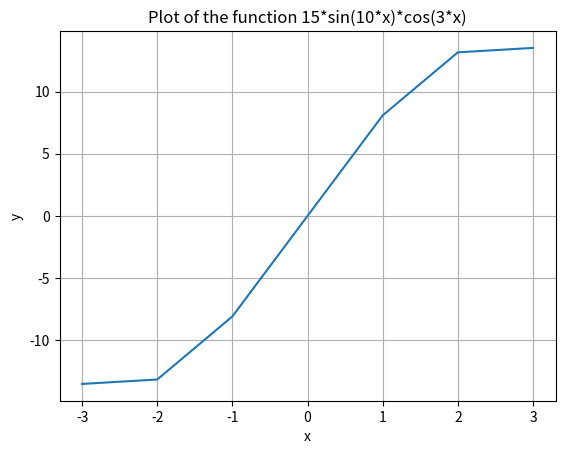

Python code for this plot:
import math
import matplotlib.pyplot as plt


def func():
    x_values = list(range(-3, 4))
    y_values = []

    for x in x_values:
        y = 15 * math.sin(10 * x) * math.cos(3 * x)
        y_values.append(y)
        print(f"x: {x}, y: {y}")

    plt.plot(x_values, y_values)
    plt.xlabel('x')
    plt.ylabel('y')
    plt.title('Plot of the function 15*sin(10*x)*cos(3*x)')
    plt.grid(True)

    plt.savefig('function_plot_task1.png', format='png')

    plt.show()


func()